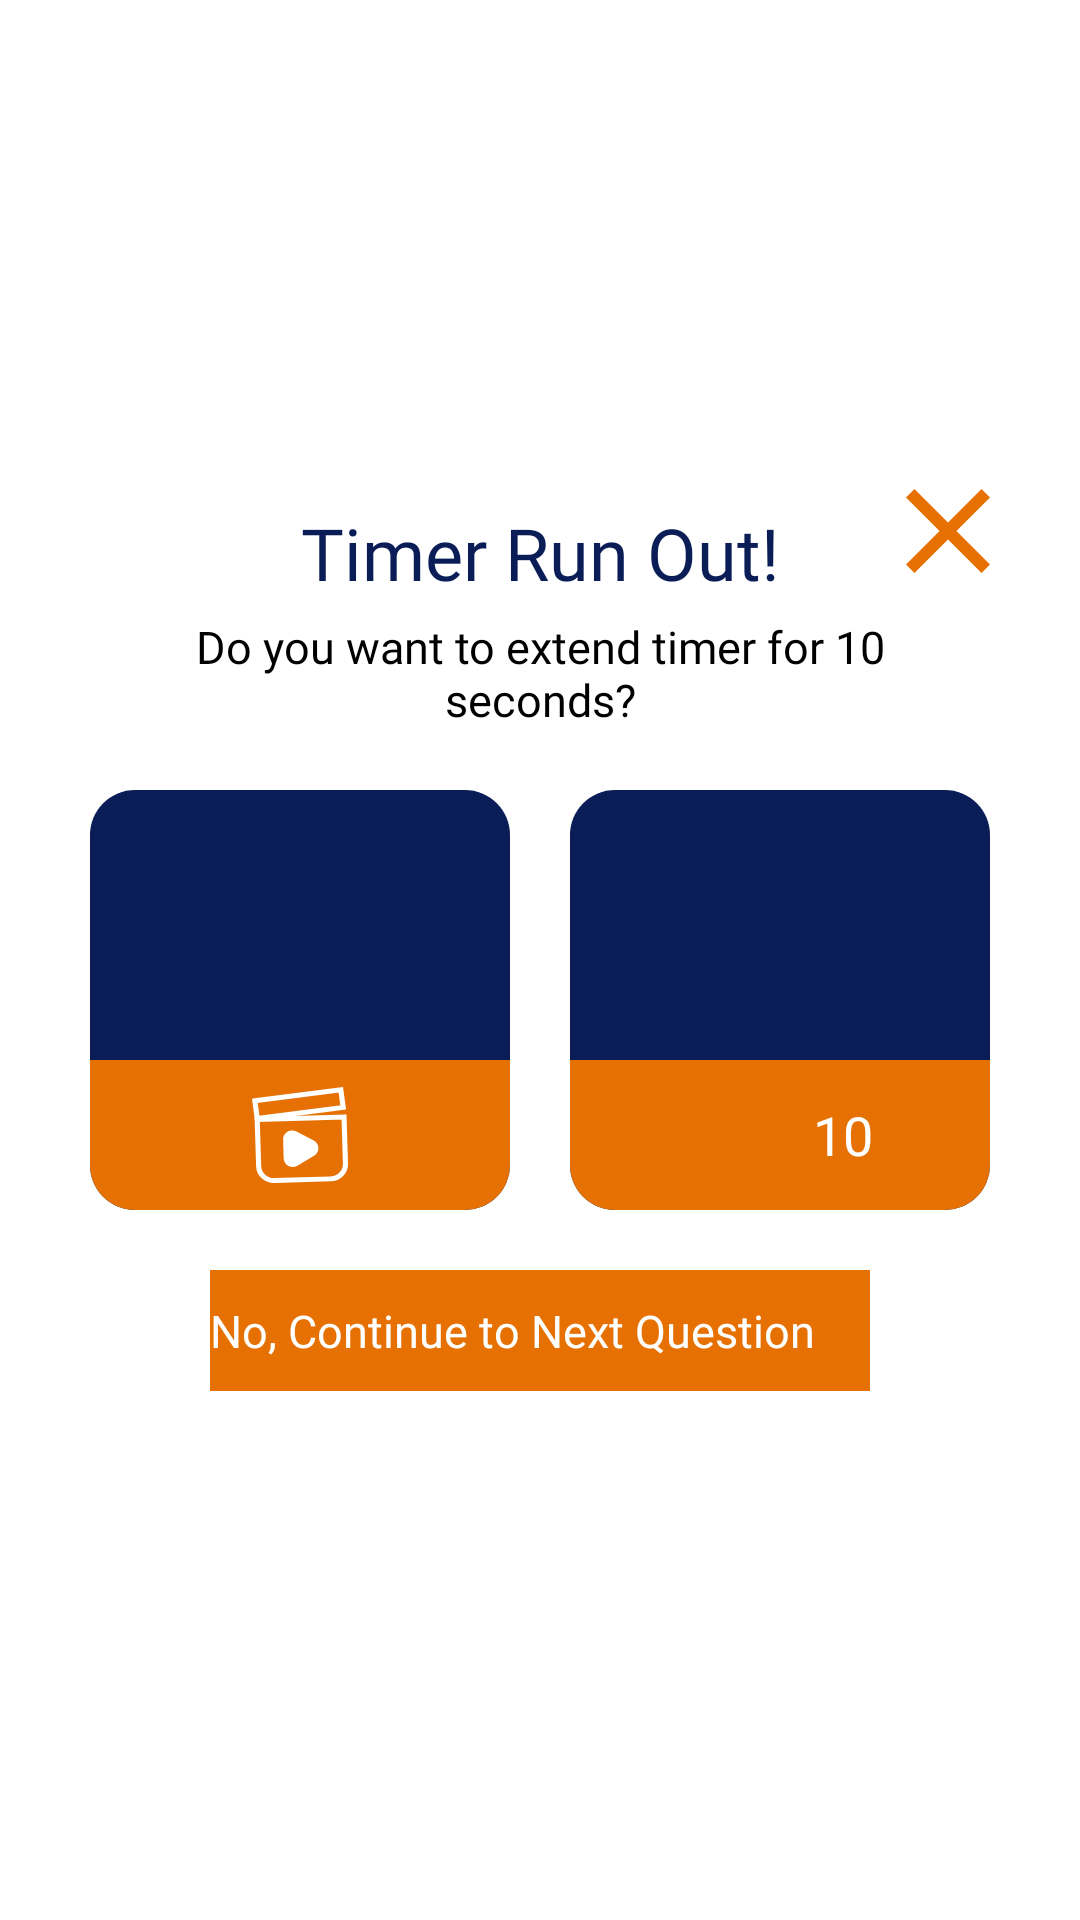

Produce the Android XML layout that renders to this screen, including the resource entries it uses.
<!-- AndroidManifest.xml: application theme Theme.App.Starting -->
<!-- res/layout/buy_timer_layout.xml -->
<?xml version="1.0" encoding="utf-8"?>
<RelativeLayout
    xmlns:android="http://schemas.android.com/apk/res/android"
    xmlns:app="http://schemas.android.com/apk/res-auto"
    xmlns:tools="http://schemas.android.com/tools"
    android:layout_width="match_parent"
    android:layout_height="match_parent">

    <LinearLayout
        android:gravity="center_horizontal"
        android:id="@+id/linearLayout"
        android:layout_width="match_parent"
        android:layout_height="wrap_content"
        android:layout_centerInParent="true"
        android:background="@color/white"
        android:orientation="vertical"
        android:paddingHorizontal="30dp"
        android:paddingVertical="25dp">

        <TextView
            android:id="@+id/txt_buy_title"
            android:layout_width="match_parent"
            android:layout_height="wrap_content"
            android:layout_marginBottom="5dp"
            android:layout_marginHorizontal="36dp"
            android:fontFamily="@font/poppins_bold"
            android:text="@string/timer_buy_title"
            android:textAlignment="center"
            android:textColor="@color/title_on_light"
            android:textSize="24sp" />

        <TextView
            android:id="@+id/txt_buy_desc"
            android:layout_width="wrap_content"
            android:layout_height="wrap_content"
            android:layout_marginBottom="20dp"
            android:fontFamily="@font/poppins_regular"
            android:paddingHorizontal="30dp"
            android:text="@string/timer_extend_description"
            android:textAlignment="center"
            android:textColor="@color/black"
            android:textSize="15sp" />

        <LinearLayout
            android:id="@+id/not_have_enough_timer_layer"
            android:layout_width="match_parent"
            android:layout_height="match_parent"
            android:layout_marginBottom="20dp"
            android:baselineAligned="false"
            android:orientation="horizontal"
            android:visibility="visible">


            <androidx.constraintlayout.widget.ConstraintLayout
                android:id="@+id/layer_watch_video"
                android:layout_width="0dp"
                android:layout_height="140dp"
                android:layout_marginEnd="10dp"
                android:layout_weight="1"
                android:background="@drawable/primary_15px"
                android:gravity="center"
                android:orientation="vertical"
                android:paddingVertical="0dp">

                <ImageView
                    android:id="@+id/img_video_item_logo"
                    android:layout_width="48dp"
                    android:layout_height="48dp"
                    android:layout_alignParentStart="true"
                    android:layout_alignParentEnd="true"
                    android:contentDescription="@string/todo"
                    app:layout_constraintBottom_toTopOf="@+id/layer_btn_watch_video"
                    app:layout_constraintEnd_toEndOf="parent"
                    app:layout_constraintStart_toStartOf="parent"
                    app:layout_constraintTop_toTopOf="parent"
                    app:srcCompat="@drawable/round_timer_24" />

                <LinearLayout
                    android:id="@+id/layer_btn_watch_video"
                    android:layout_width="match_parent"
                    android:layout_height="50dp"
                    android:layout_alignParentEnd="true"
                    android:layout_alignParentBottom="true"
                    android:background="@drawable/secondary_with_radius_bottom"
                    android:gravity="center"
                    app:layout_constraintBottom_toBottomOf="parent"
                    app:layout_constraintEnd_toEndOf="parent"
                    app:layout_constraintStart_toStartOf="parent">

                    <ImageButton
                        android:id="@+id/img_btn_video"
                        android:layout_width="32dp"
                        android:layout_height="32dp"
                        android:background="@drawable/video_ad"
                        android:contentDescription="@string/todo" />

                </LinearLayout>


            </androidx.constraintlayout.widget.ConstraintLayout>

            <androidx.constraintlayout.widget.ConstraintLayout
                android:id="@+id/layer_buy_with_coin"
                android:layout_width="0dp"
                android:layout_height="140dp"
                android:layout_marginStart="10dp"
                android:layout_weight="1"
                android:background="@drawable/primary_15px"
                android:gravity="center"
                app:layout_constraintBottom_toBottomOf="parent"
                app:layout_constraintTop_toTopOf="parent">


                <ImageView
                    android:id="@+id/img_buy_item_logo"
                    android:layout_width="48dp"
                    android:layout_height="48dp"
                    android:layout_alignParentStart="true"
                    android:layout_alignParentEnd="true"
                    android:contentDescription="@string/todo"
                    app:layout_constraintBottom_toTopOf="@+id/layer_btn_buy_with_coin"
                    app:layout_constraintEnd_toEndOf="parent"
                    app:layout_constraintStart_toStartOf="parent"
                    app:layout_constraintTop_toTopOf="parent"
                    app:srcCompat="@drawable/round_timer_24" />

                <LinearLayout
                    android:id="@+id/layer_btn_buy_with_coin"
                    android:layout_width="match_parent"
                    android:layout_height="50dp"
                    android:layout_alignParentEnd="true"
                    android:layout_alignParentBottom="true"
                    android:background="@drawable/secondary_with_radius_bottom"
                    android:gravity="center"
                    app:layout_constraintBottom_toBottomOf="parent"
                    app:layout_constraintEnd_toEndOf="parent">

                    <ImageView
                        android:layout_width="32dp"
                        android:layout_height="32dp"
                        app:srcCompat="@drawable/coin_coin" />

                    <TextView
                        android:id="@+id/txt_price"
                        android:layout_marginStart="10dp"
                        android:layout_width="wrap_content"
                        android:layout_height="wrap_content"
                        android:fontFamily="@font/poppins_regular"
                        android:text="10"
                        android:textColor="@color/white"
                        android:textSize="18sp" />

                </LinearLayout>
            </androidx.constraintlayout.widget.ConstraintLayout>
        </LinearLayout>

        <TextView
            android:id="@+id/txt_custom_error_message"
            android:layout_width="match_parent"
            android:layout_height="wrap_content"
            android:layout_marginBottom="20dp"
            android:text="@string/not_have_enough_coin"
            android:textAlignment="center"
            android:textColor="@color/black"
            android:textSize="15sp"
            android:visibility="gone" />


        <androidx.appcompat.widget.AppCompatButton
            android:visibility="gone"
            android:id="@+id/btn_custom_extend_timer"
            android:layout_width="match_parent"
            android:layout_height="wrap_content"
            android:layout_marginHorizontal="40dp"
            android:layout_marginBottom="8dp"
            android:background="@color/orange"
            android:fontFamily="@font/poppins_medium"
            android:paddingVertical="10dp"
            android:text="@string/txt_btn_extend_timer"
            android:textAllCaps="false"
            android:textColor="@color/white"
            android:textSize="15sp" />

        <androidx.appcompat.widget.AppCompatButton
            android:id="@+id/btn_custom_go_to_next_question"
            android:layout_width="match_parent"
            android:layout_height="wrap_content"
            android:layout_marginHorizontal="40dp"
            android:layout_marginTop="0dp"
            android:layout_marginBottom="8dp"
            android:background="@color/orange"
            android:fontFamily="@font/poppins_medium"
            android:paddingVertical="10dp"
            android:text="@string/continue_to_next_question"
            android:textAllCaps="false"
            android:textColor="@color/white"
            android:textSize="15sp" />


    </LinearLayout>

    <ImageView
        android:id="@+id/img_close_dialog"
        android:layout_marginEnd="20dp"
        android:layout_width="48dp"
        android:layout_height="48dp"
        android:layout_marginTop="10dp"
        android:layout_alignTop="@+id/linearLayout"
        android:layout_alignParentEnd="true"
        android:contentDescription="@string/todo"
        android:src="@drawable/ic_baseline_close_24" />

</RelativeLayout>
<!-- resources referenced by this layout -->
<resources>
  <color name="black">#FF000000</color>
  <color name="orange">#E67102</color>
  <color name="title_on_light">#0A1D56</color>
  <color name="white">#FFFFFFFF</color>
  <!-- drawable ic_baseline_close_24 (drawable) -->
  <vector xmlns:android="http://schemas.android.com/apk/res/android"
      android:width="42dp"
      android:height="42dp"
      android:viewportWidth="24"
      android:viewportHeight="24"
      android:tint="#E67102">
    <path
        android:fillColor="#E67102"
        android:pathData="M19,6.41L17.59,5 12,10.59 6.41,5 5,6.41 10.59,12 5,17.59 6.41,19 12,13.41 17.59,19 19,17.59 13.41,12z"/>
  </vector>
  <!-- drawable primary_15px (drawable) -->
  <?xml version="1.0" encoding="utf-8"?>
  <selector xmlns:android="http://schemas.android.com/apk/res/android">
      
      <item android:state_pressed="true">
          <shape>
              <solid android:color="#E60A1D56" />
              <corners android:radius="15dp" />
              
          </shape>
      </item>
  
      
      <item>
          <shape>
              <solid android:color="@color/primary" />
              <corners android:radius="15dp" />
          </shape>
      </item>
  </selector>
  <!-- drawable round_timer_24 (drawable) -->
  <vector xmlns:android="http://schemas.android.com/apk/res/android" android:height="24dp" android:tint="@color/white" android:viewportHeight="24"
      android:viewportWidth="24" android:width="24dp">
        
      <path android:fillColor="@android:color/white" android:pathData="M10,3h4c0.55,0 1,-0.45 1,-1c0,-0.55 -0.45,-1 -1,-1h-4C9.45,1 9,1.45 9,2C9,2.55 9.45,3 10,3z"/>
        
      <path android:fillColor="@android:color/white" android:pathData="M19.03,7.39l0.75,-0.75c0.38,-0.38 0.39,-1.01 0,-1.4c0,0 -0.01,-0.01 -0.01,-0.01c-0.39,-0.39 -1.01,-0.38 -1.4,0l-0.75,0.75C16.07,4.74 14.12,4 12,4c-4.8,0 -8.88,3.96 -9,8.76C2.87,17.84 6.94,22 12,22c4.98,0 9,-4.03 9,-9C21,10.88 20.26,8.93 19.03,7.39zM13,13c0,0.55 -0.45,1 -1,1s-1,-0.45 -1,-1V9c0,-0.55 0.45,-1 1,-1s1,0.45 1,1V13z"/>
      
  </vector>
  <string name="continue_to_next_question">No, Continue to Next Question</string>
  <string name="not_have_enough_coin">Not have enough coin! Watch a video</string>
  <string name="timer_buy_title">Timer Run Out!</string>
  <string name="timer_extend_description">Do you want to extend timer for 10 seconds?</string>
  <string name="todo">TODO</string>
  <string name="txt_btn_extend_timer">Extend Timer</string>
  <style name="Theme.App.Starting" parent="Theme.SplashScreen">
          
          <item name="windowSplashScreenBackground">@color/white</item>
  
          
          <item name="windowSplashScreenAnimatedIcon">@drawable/splashlogo</item>
  
          
          <item name="windowSplashScreenAnimationDuration">200</item>
  
          
          <item name="postSplashScreenTheme">@style/Theme.QuizGame</item>
  
      </style>
  <color name="primary">#0A1D56</color>
  <color name="secondary">#E67102</color>
  <color name="primary_variant">#081744</color>
  <color name="on_primary">#FFFFFF</color>
  <color name="secondary_variant">#C95F01</color>
  <color name="on_secondary">#FFFFFF</color>
  <color name="background">#F4F4F4</color>
  <color name="on_background">#0A1D56</color>
  <color name="surface">#FFFFFF</color>
  <color name="on_surface">#0A1D56</color>
</resources>
